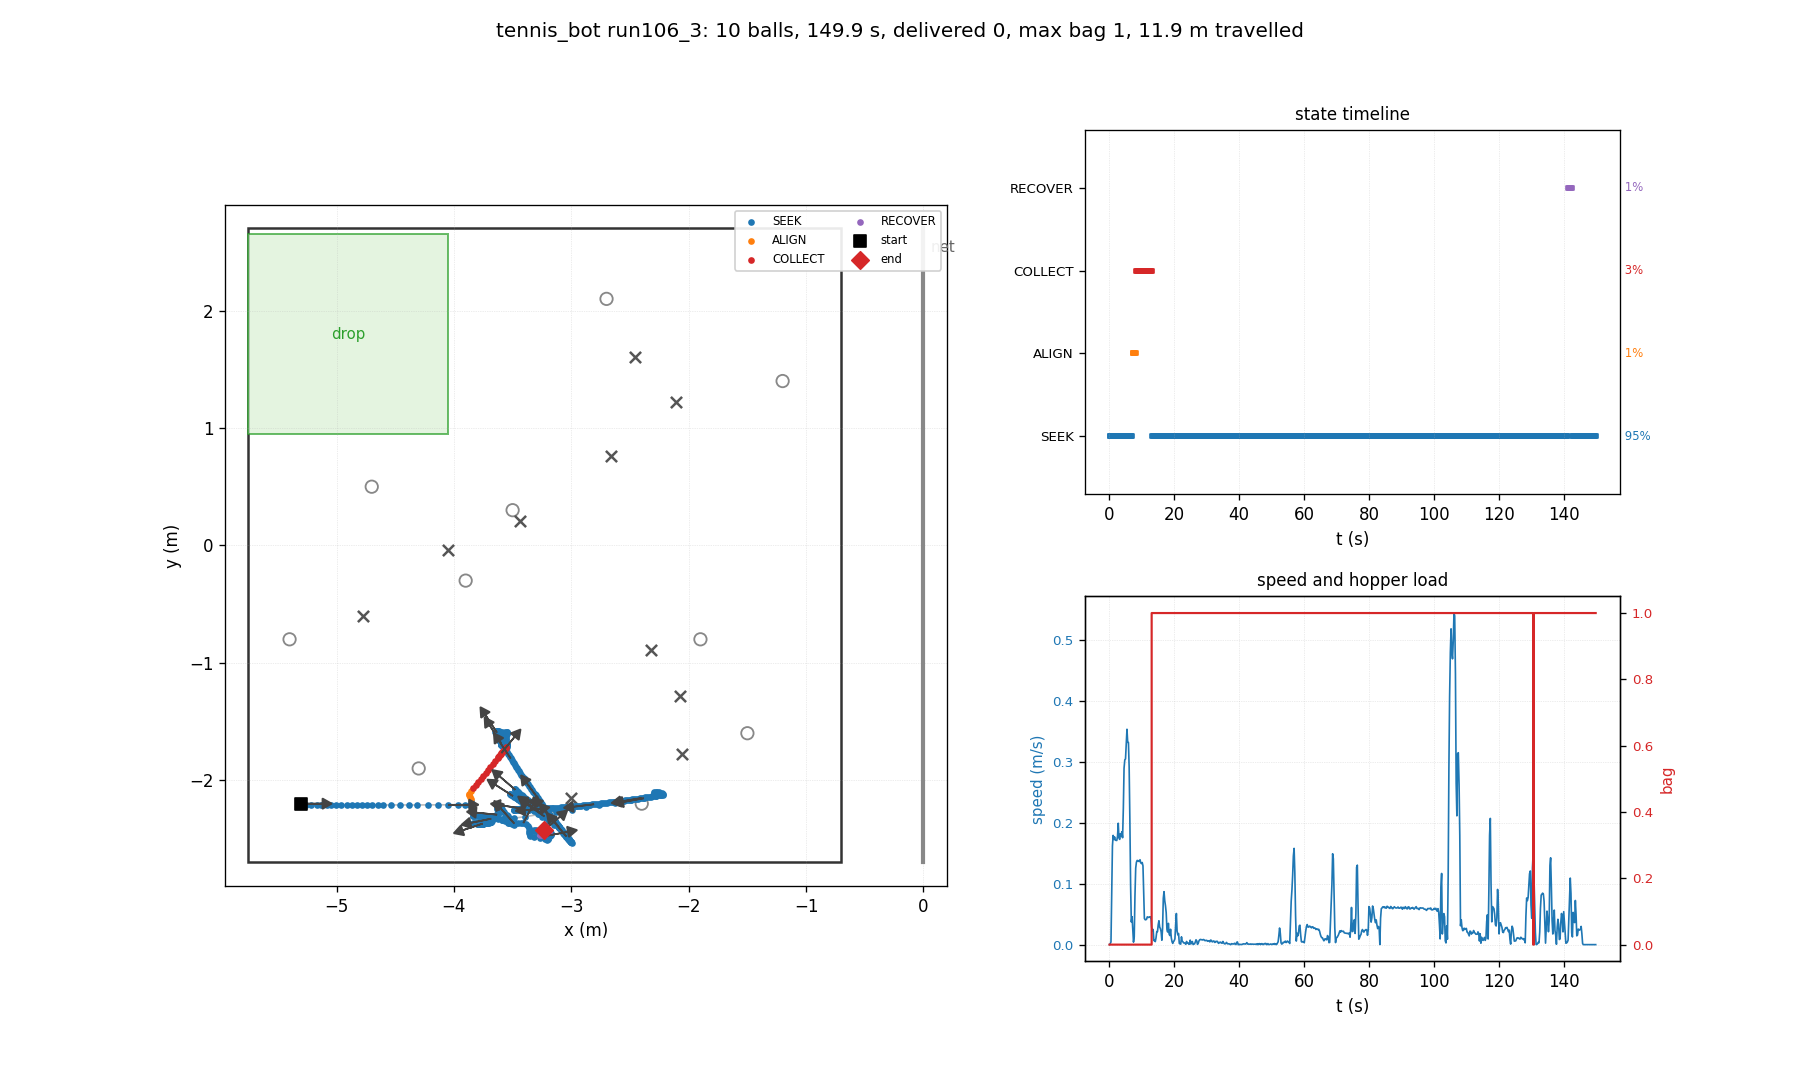

Data behind this chart, as committed beside it:
t, state, x, y, heading_deg, bag, delivered, depth, n_balls_in_hopper, ball0_x, ball0_y
0.03, SEEK, -5.300, -2.200, 0.0, 0, 0, 0, 0, -4.700, 0.500
0.26, SEEK, -5.300, -2.200, 0.0, 0, 0, 0, 0, -2.456, 1.604
0.48, SEEK, -5.300, -2.202, -1.0, 0, 0, 0, 0, -2.456, 1.604
0.70, SEEK, -5.295, -2.207, -4.0, 0, 0, 0, 0, -2.456, 1.604
0.93, SEEK, -5.258, -2.208, -3.1, 0, 0, 0, 0, -2.456, 1.604
1.15, SEEK, -5.216, -2.208, -1.8, 0, 0, 0, 0, -2.456, 1.604
1.38, SEEK, -5.170, -2.209, -1.7, 0, 0, 0, 0, -2.456, 1.604
1.60, SEEK, -5.131, -2.209, -1.4, 0, 0, 0, 0, -2.456, 1.604
1.82, SEEK, -5.085, -2.210, -1.2, 0, 0, 0, 0, -2.456, 1.604
2.05, SEEK, -5.047, -2.210, -1.0, 0, 0, 0, 0, -2.456, 1.604
2.27, SEEK, -5.001, -2.211, -0.9, 0, 0, 0, 0, -2.456, 1.604
2.50, SEEK, -4.963, -2.211, -0.9, 0, 0, 0, 0, -2.456, 1.604
2.72, SEEK, -4.914, -2.211, -0.5, 0, 0, 0, 0, -2.456, 1.604
2.94, SEEK, -4.867, -2.211, -0.3, 0, 0, 0, 0, -2.456, 1.604
3.17, SEEK, -4.828, -2.211, -0.2, 0, 0, 0, 0, -2.456, 1.604
3.39, SEEK, -4.782, -2.211, -0.1, 0, 0, 0, 0, -2.456, 1.604
3.62, SEEK, -4.738, -2.211, 0.0, 0, 0, 0, 0, -2.456, 1.604
3.84, SEEK, -4.694, -2.211, 0.0, 0, 0, 0, 0, -2.456, 1.604
4.06, SEEK, -4.648, -2.211, 0.1, 0, 0, 0, 0, -2.456, 1.604
4.29, SEEK, -4.607, -2.211, 0.1, 0, 0, 0, 0, -2.456, 1.604
4.51, SEEK, -4.538, -2.211, 0.1, 0, 0, 0, 0, -2.456, 1.604
4.74, SEEK, -4.462, -2.211, 0.1, 0, 0, 0, 0, -2.456, 1.604
4.96, SEEK, -4.386, -2.211, 0.1, 0, 0, 0, 0, -2.456, 1.604
5.18, SEEK, -4.312, -2.211, 0.0, 0, 0, 0, 0, -2.456, 1.604
5.41, SEEK, -4.219, -2.210, 0.2, 0, 0, 0, 0, -2.456, 1.604
5.63, SEEK, -4.133, -2.210, 0.3, 0, 0, 0, 0, -2.456, 1.604
5.86, SEEK, -4.050, -2.210, 0.2, 0, 0, 0, 0, -2.456, 1.604
6.08, SEEK, -3.964, -2.209, 0.3, 0, 0, 0, 0, -2.456, 1.604
6.30, SEEK, -3.904, -2.209, 0.3, 0, 0, 0, 0, -2.456, 1.604
6.53, SEEK, -3.859, -2.208, 0.4, 0, 0, 0, 0, -2.456, 1.604
6.75, SEEK, -3.856, -2.202, 4.3, 0, 0, 0, 0, -2.456, 1.604
6.98, SEEK, -3.856, -2.179, 17.0, 0, 0, 0, 0, -2.456, 1.604
7.20, ALIGN, -3.856, -2.160, 26.6, 0, 0, 0, 0, -2.456, 1.604
7.42, ALIGN, -3.863, -2.144, 36.6, 0, 0, 0, 0, -2.456, 1.604
7.65, ALIGN, -3.875, -2.130, 46.8, 0, 0, 0, 0, -2.456, 1.604
7.87, ALIGN, -3.873, -2.115, 51.6, 0, 0, 0, 0, -2.456, 1.604
8.10, ALIGN, -3.854, -2.092, 51.5, 0, 0, 0, 0, -2.456, 1.604
8.32, COLLECT, -3.835, -2.067, 51.5, 0, 0, 0, 0, -2.456, 1.604
8.54, COLLECT, -3.814, -2.041, 51.5, 0, 0, 0, 0, -2.456, 1.604
8.77, COLLECT, -3.793, -2.014, 51.5, 0, 0, 0, 0, -2.456, 1.604
8.99, COLLECT, -3.772, -1.988, 51.4, 0, 0, 0, 0, -2.456, 1.604
9.22, COLLECT, -3.751, -1.962, 51.4, 0, 0, 0, 0, -2.456, 1.604
9.44, COLLECT, -3.730, -1.936, 51.4, 0, 0, 0, 0, -2.456, 1.604
9.66, COLLECT, -3.709, -1.910, 51.3, 0, 0, 0, 0, -2.456, 1.604
9.89, COLLECT, -3.689, -1.884, 51.3, 0, 0, 0, 0, -2.456, 1.604
10.11, COLLECT, -3.668, -1.859, 51.3, 0, 0, 0, 0, -2.456, 1.604
10.34, COLLECT, -3.647, -1.833, 51.3, 0, 0, 0, 0, -2.456, 1.604
10.56, COLLECT, -3.628, -1.809, 51.2, 0, 0, 0, 0, -2.456, 1.604
10.78, COLLECT, -3.621, -1.800, 51.2, 0, 0, 0, 0, -2.456, 1.604
11.01, COLLECT, -3.615, -1.792, 51.2, 0, 0, 0, 0, -2.456, 1.604
11.23, COLLECT, -3.608, -1.785, 51.1, 0, 0, 0, 0, -2.456, 1.604
11.46, COLLECT, -3.602, -1.777, 51.1, 0, 0, 0, 0, -2.456, 1.604
11.68, COLLECT, -3.595, -1.769, 51.1, 0, 0, 0, 0, -2.456, 1.604
11.90, COLLECT, -3.588, -1.760, 51.0, 0, 0, 0, 0, -2.456, 1.604
12.13, COLLECT, -3.581, -1.752, 51.0, 0, 0, 0, 0, -2.456, 1.604
12.35, COLLECT, -3.574, -1.743, 51.0, 0, 0, 0, 0, -2.456, 1.604
12.58, COLLECT, -3.567, -1.734, 50.9, 0, 0, 0, 0, -2.456, 1.604
12.80, COLLECT, -3.560, -1.726, 50.9, 0, 0, 0, 0, -2.456, 1.604
13.02, COLLECT, -3.553, -1.717, 50.9, 1, 0, 0, 0, -2.456, 1.604
13.25, SEEK, -3.552, -1.714, 51.6, 1, 0, 0, 1, -2.456, 1.604
... 610 more rows
